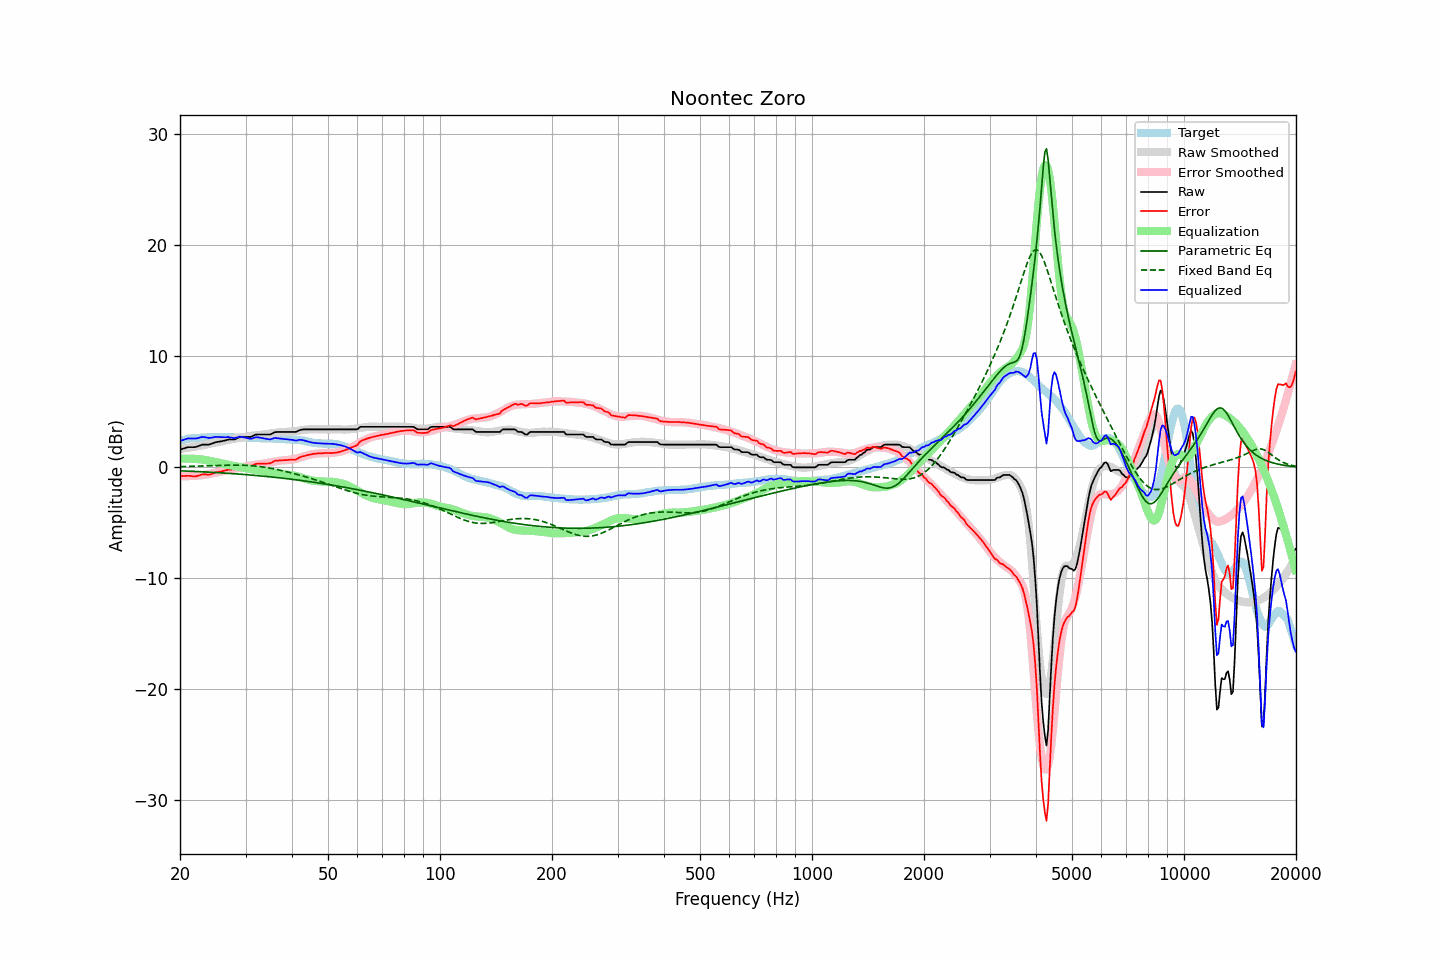

Source data for this figure (header and first rows):
frequency, raw, error, smoothed, error_smoothed, equalization, parametric_eq, fixed_band_eq, equalized_raw, equalized_smoothed, target
20.00, 1.60, -0.80, 1.64, -0.78, 0.78, -0.31, 0.07, 2.38, 2.42, 2.40
20.20, 1.64, -0.80, 1.66, -0.78, 0.78, -0.31, 0.07, 2.42, 2.45, 2.44
20.40, 1.69, -0.78, 1.69, -0.79, 0.79, -0.32, 0.07, 2.48, 2.48, 2.47
20.61, 1.73, -0.77, 1.71, -0.79, 0.79, -0.33, 0.08, 2.52, 2.50, 2.50
20.81, 1.78, -0.76, 1.74, -0.79, 0.79, -0.33, 0.08, 2.57, 2.53, 2.54
21.02, 1.82, -0.76, 1.76, -0.79, 0.79, -0.34, 0.09, 2.61, 2.55, 2.58
21.23, 1.82, -0.77, 1.79, -0.78, 0.78, -0.34, 0.09, 2.60, 2.57, 2.59
21.44, 1.82, -0.79, 1.81, -0.78, 0.78, -0.35, 0.09, 2.60, 2.59, 2.61
21.66, 1.82, -0.81, 1.84, -0.77, 0.77, -0.36, 0.10, 2.59, 2.61, 2.63
21.87, 1.82, -0.82, 1.86, -0.76, 0.76, -0.36, 0.10, 2.58, 2.63, 2.64
22.09, 1.84, -0.81, 1.89, -0.75, 0.75, -0.37, 0.11, 2.59, 2.64, 2.65
22.31, 1.89, -0.76, 1.92, -0.74, 0.74, -0.38, 0.11, 2.63, 2.66, 2.65
22.54, 1.94, -0.72, 1.94, -0.73, 0.73, -0.39, 0.12, 2.67, 2.67, 2.66
22.76, 2.00, -0.67, 1.96, -0.72, 0.72, -0.39, 0.12, 2.72, 2.68, 2.67
22.99, 2.05, -0.62, 1.98, -0.70, 0.70, -0.40, 0.12, 2.75, 2.68, 2.67
23.22, 2.05, -0.63, 2.01, -0.68, 0.68, -0.41, 0.13, 2.73, 2.69, 2.68
23.45, 2.05, -0.64, 2.04, -0.65, 0.65, -0.42, 0.14, 2.70, 2.69, 2.69
23.69, 2.05, -0.65, 2.07, -0.63, 0.63, -0.42, 0.14, 2.68, 2.70, 2.70
23.92, 2.05, -0.66, 2.11, -0.60, 0.60, -0.43, 0.15, 2.65, 2.70, 2.71
24.16, 2.09, -0.63, 2.14, -0.57, 0.57, -0.44, 0.15, 2.66, 2.71, 2.72
24.40, 2.14, -0.59, 2.17, -0.54, 0.54, -0.45, 0.16, 2.68, 2.71, 2.73
24.65, 2.20, -0.52, 2.20, -0.51, 0.51, -0.46, 0.16, 2.71, 2.71, 2.72
24.89, 2.26, -0.46, 2.23, -0.48, 0.48, -0.46, 0.17, 2.74, 2.72, 2.72
25.14, 2.29, -0.43, 2.26, -0.45, 0.45, -0.47, 0.17, 2.74, 2.72, 2.72
25.39, 2.31, -0.41, 2.29, -0.43, 0.43, -0.48, 0.18, 2.74, 2.72, 2.72
25.65, 2.33, -0.39, 2.32, -0.40, 0.40, -0.49, 0.18, 2.73, 2.72, 2.72
25.91, 2.35, -0.35, 2.35, -0.36, 0.36, -0.50, 0.18, 2.71, 2.72, 2.70
26.16, 2.39, -0.32, 2.38, -0.33, 0.33, -0.51, 0.19, 2.72, 2.71, 2.71
26.43, 2.42, -0.29, 2.42, -0.30, 0.30, -0.52, 0.19, 2.71, 2.71, 2.71
26.69, 2.46, -0.25, 2.45, -0.26, 0.26, -0.53, 0.20, 2.72, 2.71, 2.71
26.96, 2.50, -0.21, 2.48, -0.23, 0.23, -0.54, 0.20, 2.73, 2.70, 2.71
27.23, 2.51, -0.20, 2.51, -0.20, 0.20, -0.55, 0.20, 2.71, 2.70, 2.71
27.50, 2.51, -0.20, 2.53, -0.17, 0.17, -0.56, 0.20, 2.68, 2.70, 2.71
27.77, 2.51, -0.19, 2.56, -0.14, 0.14, -0.57, 0.20, 2.65, 2.70, 2.70
28.05, 2.52, -0.18, 2.59, -0.11, 0.11, -0.58, 0.20, 2.63, 2.70, 2.70
28.33, 2.59, -0.09, 2.61, -0.08, 0.08, -0.59, 0.20, 2.67, 2.69, 2.68
28.62, 2.65, -0.04, 2.63, -0.06, 0.06, -0.60, 0.20, 2.71, 2.69, 2.69
28.90, 2.72, 0.03, 2.65, -0.04, 0.04, -0.61, 0.20, 2.76, 2.69, 2.69
29.19, 2.74, 0.06, 2.67, -0.01, 0.01, -0.62, 0.20, 2.75, 2.69, 2.68
29.48, 2.74, 0.05, 2.70, 0.01, -0.01, -0.63, 0.19, 2.73, 2.68, 2.69
29.78, 2.74, 0.05, 2.72, 0.04, -0.04, -0.64, 0.19, 2.70, 2.68, 2.69
30.08, 2.74, 0.05, 2.75, 0.08, -0.08, -0.66, 0.18, 2.66, 2.67, 2.69
30.38, 2.74, 0.07, 2.78, 0.11, -0.11, -0.67, 0.17, 2.63, 2.67, 2.67
30.68, 2.74, 0.07, 2.81, 0.14, -0.14, -0.68, 0.16, 2.60, 2.67, 2.67
30.99, 2.74, 0.08, 2.83, 0.17, -0.17, -0.69, 0.15, 2.57, 2.66, 2.66
31.30, 2.81, 0.15, 2.85, 0.19, -0.19, -0.70, 0.14, 2.62, 2.66, 2.66
31.61, 2.87, 0.21, 2.86, 0.21, -0.21, -0.72, 0.13, 2.66, 2.65, 2.66
31.93, 2.94, 0.30, 2.87, 0.23, -0.23, -0.73, 0.11, 2.71, 2.65, 2.64
32.24, 2.96, 0.33, 2.88, 0.24, -0.24, -0.74, 0.10, 2.72, 2.64, 2.63
32.57, 2.96, 0.33, 2.90, 0.27, -0.27, -0.76, 0.08, 2.69, 2.64, 2.63
32.89, 2.96, 0.33, 2.92, 0.29, -0.29, -0.77, 0.06, 2.67, 2.63, 2.63
33.22, 2.96, 0.33, 2.94, 0.32, -0.32, -0.78, 0.04, 2.64, 2.62, 2.63
33.55, 2.96, 0.34, 2.97, 0.35, -0.35, -0.80, 0.02, 2.61, 2.62, 2.62
33.89, 2.96, 0.34, 2.99, 0.37, -0.37, -0.81, -0.00, 2.59, 2.62, 2.62
34.23, 2.96, 0.34, 3.01, 0.40, -0.40, -0.82, -0.02, 2.56, 2.61, 2.62
34.57, 2.96, 0.35, 3.03, 0.43, -0.43, -0.84, -0.05, 2.53, 2.61, 2.61
34.92, 2.96, 0.36, 3.05, 0.45, -0.45, -0.85, -0.07, 2.51, 2.60, 2.60
35.27, 3.02, 0.42, 3.06, 0.47, -0.47, -0.87, -0.10, 2.55, 2.60, 2.60
35.62, 3.10, 0.51, 3.08, 0.49, -0.49, -0.88, -0.13, 2.61, 2.59, 2.59
35.97, 3.17, 0.59, 3.10, 0.52, -0.52, -0.90, -0.16, 2.65, 2.58, 2.58
... 635 more rows
